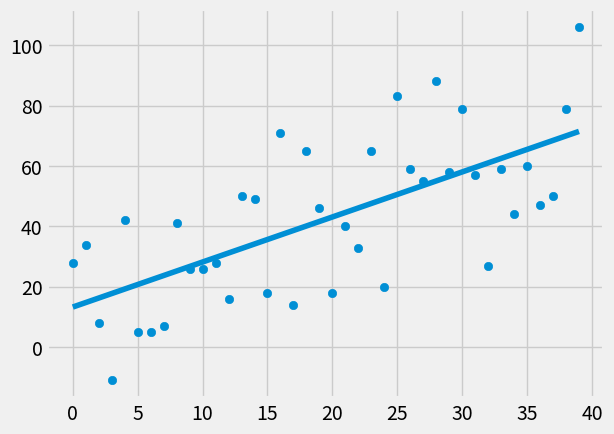

Python code for this plot:
from statistics import mean
import numpy as np
import matplotlib.pyplot as plt
from matplotlib import style
import random

style.use('fivethirtyeight')

xs = np.array([1, 2, 3, 4, 5, 6], dtype=np.float64)
ys = np.array([5, 4, 6, 5, 6, 7], dtype=np.float64) #just being explicit with data type

def create_dataset(hm, variance, step=2, correlation=False):
    val = 1
    ys = []
    for i in range(hm):
        y=val+random.randrange(-variance, variance)
        ys.append(y)
        if correlation and correlation == 'pos' : 
            val += step
        elif correlation and correlation == 'neg':
            val -= step
    xs = [i for i in range(len(ys))]
    return np.array(xs, dtype=np.float64), np.array(ys, dtype=np.float64)

def best_fit_slope_and_intercept(xs, ys):
    m = ( ((mean(xs)*mean(ys))-(mean(xs*ys))) /
            ((mean(xs))**2-mean(xs**2)) )
    b = mean(ys)-m*mean(xs)
    return m, b

def squared_error(ys_orig, ys_line):
    return sum((ys_line-ys_orig)**2)

def coefficient_of_determination(ys_orig, ys_line): #=R^2
    y_mean_line = [mean(ys_orig) for y in ys_orig]
    squared_error_regression = squared_error(ys_orig, ys_line)
    squared_error_y_mean = squared_error(ys_orig, y_mean_line)
    return 1 - (squared_error_regression / squared_error_y_mean)

xs, ys = create_dataset(40, 40, 2, correlation='pos') 
#correlation false를 주면 당연히 r^2값도 작아진다.
m, b = best_fit_slope_and_intercept(xs, ys)
regression_line = [(m*x+b) for x in xs]

r_squared = coefficient_of_determination(ys, regression_line)
print(r_squared)

plt.scatter(xs, ys)
plt.plot(xs, regression_line)
plt.show()